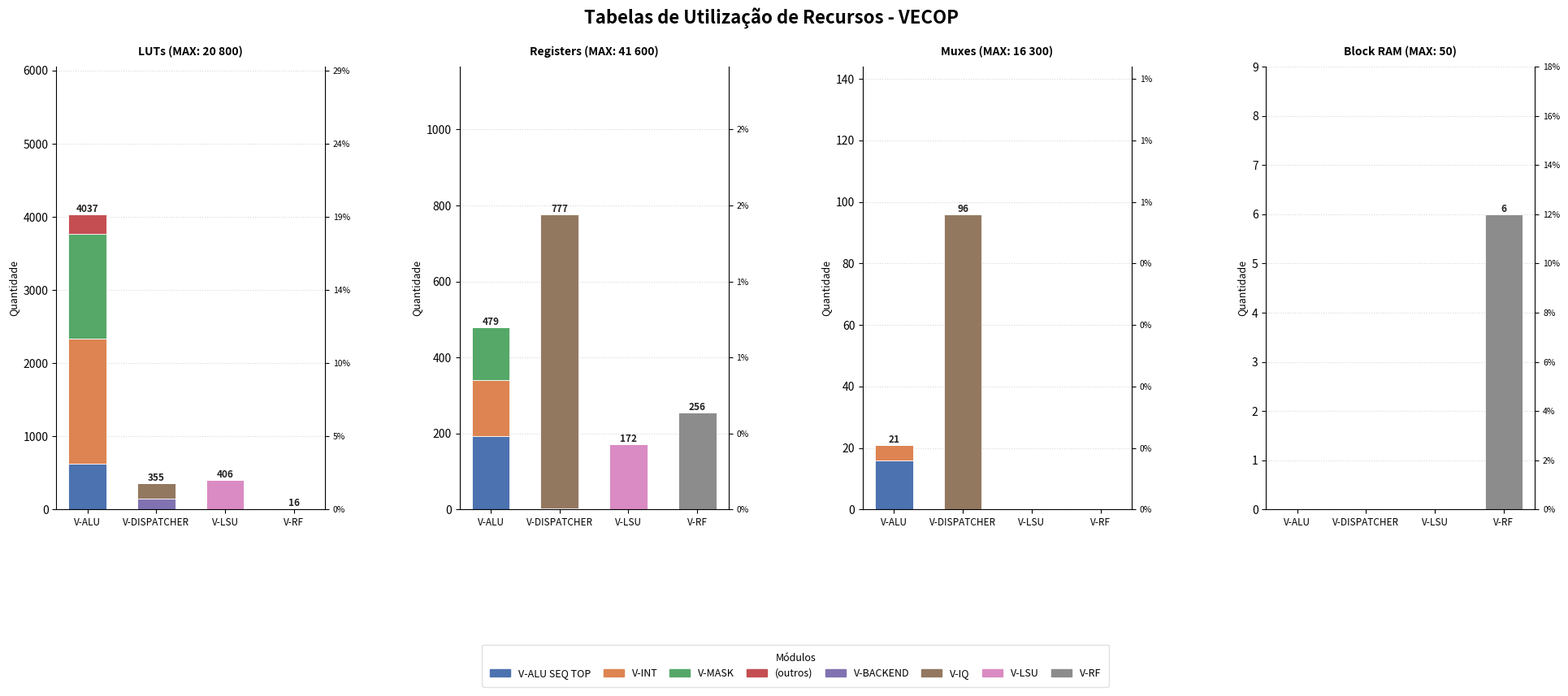

This figure's Python source:
#!/usr/bin/env python3

##########################################################################################
### OBS: THIS CODE WAS DONE BY CLAUDE CODE BASED ON SOME LOGGING EXAMPLE I GAVE HIM... ###
##########################################################################################

"""
FPGA Utilization Stacked Bar Chart Generator
"""

import matplotlib.pyplot as plt
import matplotlib.patches as mpatches
import numpy as np

# =============================================================================
# DADOS DE UTILIZAÇÃO
# =============================================================================
hierarchy = {
    "VECOP": {
        "luts": 5079, "regs": 1722, "f7mux": 117, "bram": 6.5,
        "children": {
            "V-ALU": {
                "luts": 4037, "regs": 479, "f7mux": 21, "bram": 0,
                "children": {
                    "V-ALU SEQ TOP": {"luts": 625,  "regs": 193, "f7mux": 16, "bram": 0},
                    "V-INT":         {"luts": 1716, "regs": 148, "f7mux": 5,  "bram": 0},
                    "V-MASK":        {"luts": 1427, "regs": 138, "f7mux": 0,  "bram": 0},
                },
            },
            "V-DISPATCHER": {
                "luts": 355, "regs": 777, "f7mux": 96, "bram": 0,
                "children": {
                    "V-BACKEND": {"luts": 148, "regs": 3,   "f7mux": 0,  "bram": 0},
                    "V-IQ":      {"luts": 207, "regs": 774, "f7mux": 96, "bram": 0},
                },
            },
            "V-LSU": {"luts": 406,  "regs": 172, "f7mux": 0, "bram": 0},
            "V-RF":  {"luts": 16,   "regs": 256, "f7mux": 0, "bram": 6},
        }
    }
}

DEVICE_CAPS = {
    "luts":  20800,
    "regs":  41600,
    "f7mux": 16300,
    "bram":  50,
}

RESOURCE_LABELS = {
    "luts":  "LUTs (MAX: 20 800)",
    "regs":  "Registers (MAX: 41 600)",
    "f7mux": "Muxes (MAX: 16 300)",
    "bram":  "Block RAM (MAX: 50)",
}

PALETTE = [
    "#4C72B0", "#DD8452", "#55A868", "#C44E52",
    "#8172B2", "#937860", "#DA8BC3", "#8C8C8C",
    "#CCB974", "#64B5CD",
]

# =============================================================================
# FUNÇÕES AUXILIARES
# =============================================================================

def collect_leaf_segments(module_dict, resource_key):
    segments = []
    children = module_dict.get("children", {})
    parent_val = module_dict.get(resource_key, 0)

    if not children:
        return [(None, parent_val)]

    children_sum = sum(c.get(resource_key, 0) for c in children.values())
    remainder = parent_val - children_sum

    for child_label, child_data in children.items():
        child_children = child_data.get("children", {})
        if child_children:
            sub_segs = collect_leaf_segments(child_data, resource_key)
            segments.extend(sub_segs)
        else:
            segments.append((child_label, child_data.get(resource_key, 0)))

    if remainder > 0:
        segments.append(("(outros)", remainder))

    return segments


def build_plot_data(hierarchy, resource_key):
    root_name, root_data = next(iter(hierarchy.items()))
    children = root_data.get("children", {})

    bar_labels = list(children.keys())
    total_per_bar = [children[k].get(resource_key, 0) for k in bar_labels]

    all_seg_labels = []
    seg_data = {}

    for bar_lbl, bar_data in children.items():
        segs = collect_leaf_segments(bar_data, resource_key)
        for seg_lbl, seg_val in segs:
            effective_lbl = seg_lbl if seg_lbl else bar_lbl
            if effective_lbl not in all_seg_labels:
                all_seg_labels.append(effective_lbl)
            if effective_lbl not in seg_data:
                seg_data[effective_lbl] = {b: 0 for b in bar_labels}
            seg_data[effective_lbl][bar_lbl] = seg_val

    return bar_labels, all_seg_labels, seg_data, total_per_bar


# =============================================================================
# Collect all unique segment labels across ALL resources (for shared legend)
# =============================================================================
all_global_seg_labels = []
for res_key in RESOURCE_LABELS:
    _, seg_labels, _, _ = build_plot_data(hierarchy, res_key)
    for lbl in seg_labels:
        if lbl not in all_global_seg_labels:
            all_global_seg_labels.append(lbl)

# Assign a stable color to each segment label
seg_color_map = {lbl: PALETTE[i % len(PALETTE)] for i, lbl in enumerate(all_global_seg_labels)}

# =============================================================================
# GERAÇÃO DOS GRÁFICOS
# =============================================================================

# Layout: charts on top, shared legend on bottom
# Use gridspec: 2 rows — row 0 = charts (tall), row 1 = legend (short)
fig = plt.figure(figsize=(20, 9))
fig.suptitle("Tabelas de Utilização de Recursos - VECOP",
             fontsize=16, fontweight="bold", y=0.98)

gs = fig.add_gridspec(
    2, 4,
    height_ratios=[10, 1],   # charts tall, legend row thin
    hspace=0.55,              # vertical gap between chart and legend row
    wspace=0.50,              # horizontal gap between charts
    left=0.06, right=0.97,
    top=0.90, bottom=0.05,
)

axes = [fig.add_subplot(gs[0, i]) for i in range(4)]

for ax, (res_key, res_label) in zip(axes, RESOURCE_LABELS.items()):
    bar_labels, seg_labels, seg_data, totals = build_plot_data(hierarchy, res_key)
    cap = DEVICE_CAPS[res_key]

    x = np.arange(len(bar_labels))
    bar_width = 0.55
    bottoms = np.zeros(len(bar_labels))

    for seg_lbl in seg_labels:
        color = seg_color_map[seg_lbl]
        vals = np.array([seg_data[seg_lbl][b] for b in bar_labels], dtype=float)

        ax.bar(x, vals, bar_width, bottom=bottoms, color=color,
               edgecolor="white", linewidth=0.6)

        bottoms += vals

    # Value labels on top of each bar
    for xi, (tot, bot) in enumerate(zip(totals, bottoms)):
        if tot > 0:
            ax.text(xi, bot, f"{tot:g}",
                    ha="center", va="bottom", fontsize=8.5, fontweight="bold",
                    color="#222", clip_on=False)

    # Y scale: 1.5x of max utilization
    max_util = max(totals) if max(totals) > 0 else 1
    y_max = max_util * 1.5

    # Device cap line (only if within scale)
    if cap <= y_max:
        ax.axhline(cap, color="red", linestyle="--", linewidth=1.2, alpha=0.7)
        ax.text(len(bar_labels) - 0.5 + 0.3, cap, f"Cap: {cap:g}",
                va="center", ha="left", fontsize=7, color="red")

    ax.set_xticks(x)
    ax.set_xticklabels(bar_labels, fontsize=8.5, ha="center")
    ax.set_ylim(0, y_max)
    ax.set_ylabel("Quantidade", fontsize=9)
    ax.set_title(res_label, fontsize=10, fontweight="bold", pad=10)
    ax.yaxis.grid(True, linestyle=":", alpha=0.5)
    ax.set_axisbelow(True)
    ax.spines[["top", "right"]].set_visible(False)

    # Secondary Y axis: % of device capacity
    ax2 = ax.twinx()
    ax2.set_ylim(0, y_max)
    ax2.yaxis.set_major_formatter(
        plt.FuncFormatter(lambda v, _, cap=cap: f"{100*v/cap:.0f}%")
    )
    ax2.tick_params(axis="y", labelsize=7.5)
    ax2.spines[["top", "left", "bottom"]].set_visible(False)

# =============================================================================
# SHARED LEGEND — spans all 4 columns in the bottom row
# =============================================================================
legend_ax = fig.add_subplot(gs[1, :])
legend_ax.axis("off")

legend_patches = [
    mpatches.Patch(color=seg_color_map[lbl], label=lbl)
    for lbl in all_global_seg_labels
]

legend_ax.legend(
    handles=legend_patches,
    loc="center",
    ncol=len(all_global_seg_labels),   # all items in one row
    fontsize=9,
    frameon=True,
    framealpha=0.6,
    edgecolor="#ccc",
    title="Módulos",
    title_fontsize=9,
    borderpad=0.8,
    columnspacing=1.2,
)

plt.savefig("fpga_utilization.png",
            dpi=150, bbox_inches="tight", facecolor="white")
print("Gráficos salvos.")
